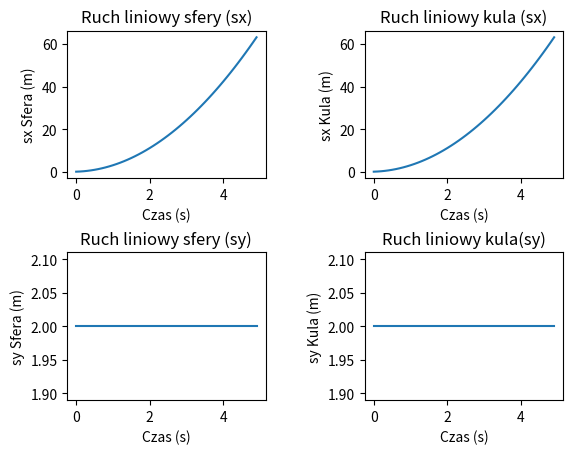

This chart was generated by the following Python code:
import math

import numpy as np
import matplotlib.pyplot as plt

# SFERA

# Masa
m_sfery = 1
# Promień
r_sfery = 2
# Moment bezwładności wokół osi obrotu
ik_sfery = 2 / 5 * m_sfery * r_sfery ** 2
# Prędkość kątowa sfery wokół jej osi obrotu
w_sfery = 0
# Kąt obrotu kuli wokół jej osi obrotu
gamma_sfery = 0

# KULA

# Masa
m_kuli = 1
# Promień
r_kuli = 2
# Moment bezwładności wokół osi obrotu
ik_kuli = 2 / 5 * m_kuli * r_kuli ** 2
# Prędkość kątowa kuli wokół jej osi obrotu
w_kuli = 0
# Kąt obrotu kuli wokół jej osi obrotu
gamma_kuli = 0

# INNE ZMIENNE

# Kąt nachylenia pochylni
alfa = np.deg2rad(45)  # angle of inclination of the incline in radians
# Wysokość pochylni
h = 20
# Grawitacja
g = 10
# Położenie sfery wzdłuż pochylni
sx_sfery = 0
# Prędkość sfery wzdłuż pochylni
v_sfery = 0
# Położenie kuli wzdłuż pochylni
sx_kuli = 0
# Prędkość kuli wzdłuż pochylni
v_kuli = 0

# Wysokość obiektów nad ziemią (2, bo tyle samo co promień)
sy = 2
# Start czasu
t = 0  # current time in s
# Krok czasu
dt = 0.1
# Koniec czasu
t_max = 5
# Liczba kroków
n = int(t_max / dt)

# ZMIENNE POMOCNICZE
b_start_sfery = 0
b_start_kuli = 0

# Tablice do zapisywania
czasy = np.zeros(n)
wartosci_Sx_sfera = np.zeros(n)
wartosci_Sx_kula = np.zeros(n)
wartosci_Sy_sfera = np.zeros(n)  # added line
wartosci_Sy_kula = np.zeros(n)  # added line
wartosci_gamma_sfera = np.zeros(n)
wartosci_gamma_kula = np.zeros(n)


def ruch_liniowy(ik, m, r, v, sx):
    # Przyspieszenie obiektu wzdłuż pochylni
    acc = g * np.sin(alfa) / (1 + ik / (m * r ** 2))

    # prędkość obiektu prostopadłego do pochylni
    vd = acc * dt / 2
    # Zmiana położenia obiektu wzdłuż pochylni podczas jednego kroku czasowego
    dSx = (v + vd) * dt

    # Zmiana prędkości obiektu wzdłuż pochylni podczas jednego kroku czasowego
    dV = acc * dt

    sx += dSx
    v += dV

    # Wysokość obiektu nad ziemią
    sy = r
    return sx, v, sy, acc


def ruch_rotacyjny(r, w, acc, b_start):
    # Przyspieszenie kątowe obiektu wokół jego osi obrotu
    eps = acc / r

    # Zmiana prędkości kątowej obiektu w jednym kroku czasowym
    dw = eps * dt

    # Zmiana kąta pomiędzy wektorem prędkości a pochylnią podczas jednego kroku czasowego
    db = (w + dw / 2) * dt

    # Kąt pomiędzy wektorem prędkości a pochyleniem
    b = b_start + db

    # Kąt obrotu obiektu wokół jego osi obrotu
    gamma = math.pi / 2 - b

    # Prędkość kątowa obiektu wokół jego osi obrotu
    w += dw

    return gamma, w, db, b


# Midpoint
for i in range(n):
    # Ruch sfera
    sx_sfery, v_sfery, sy, acc_sfery = ruch_liniowy(ik_sfery, m_sfery, r_sfery, v_sfery, sx_sfery)
    gamma_sfery, w_sfery, db_sfery, b_start_sfery = ruch_rotacyjny(r_sfery, w_sfery, acc_sfery, b_start_sfery)

    # Ruch kula
    sx_kuli, v_kuli, sy_kuli, acc_kuli = ruch_liniowy(ik_kuli, m_kuli, r_kuli, v_kuli, sx_kuli)
    gamma_kuli, w_kuli, db_kuli, b_start_kuli = ruch_rotacyjny(r_kuli, w_kuli, acc_kuli, b_start_kuli)

    # Zapisywanie wyników
    czasy[i] = t
    wartosci_Sx_sfera[i] = sx_sfery
    wartosci_Sx_kula[i] = sx_kuli
    wartosci_Sy_sfera[i] = sy
    wartosci_Sy_kula[i] = sy_kuli
    wartosci_gamma_sfera[i] = gamma_sfery
    wartosci_gamma_kula[i] = gamma_kuli

    # Update czasu
    t += dt

# WYKRESY

fig, axs = plt.subplots(2, 2)

# SFERA
axs[0, 0].plot(czasy, wartosci_Sx_sfera)
axs[0, 0].set_xlabel('Czas (s)')
axs[0, 0].set_ylabel('sx Sfera (m)')
axs[0, 0].set_title('Ruch liniowy sfery (sx)')

axs[1, 0].plot(czasy, wartosci_Sy_sfera)
axs[1, 0].set_xlabel('Czas (s)')
axs[1, 0].set_ylabel('sy Sfera (m)')
axs[1, 0].set_title('Ruch liniowy sfery (sy)')

# KULA
axs[0, 1].plot(czasy, wartosci_Sx_kula)
axs[0, 1].set_xlabel('Czas (s)')
axs[0, 1].set_ylabel('sx Kula (m)')
axs[0, 1].set_title('Ruch liniowy kula (sx)')

axs[1, 1].plot(czasy, wartosci_Sy_kula)
axs[1, 1].set_xlabel('Czas (s)')
axs[1, 1].set_ylabel('sy Kula (m)')
axs[1, 1].set_title('Ruch liniowy kula(sy)')

fig.subplots_adjust(hspace=0.5, wspace=0.5)
plt.show()